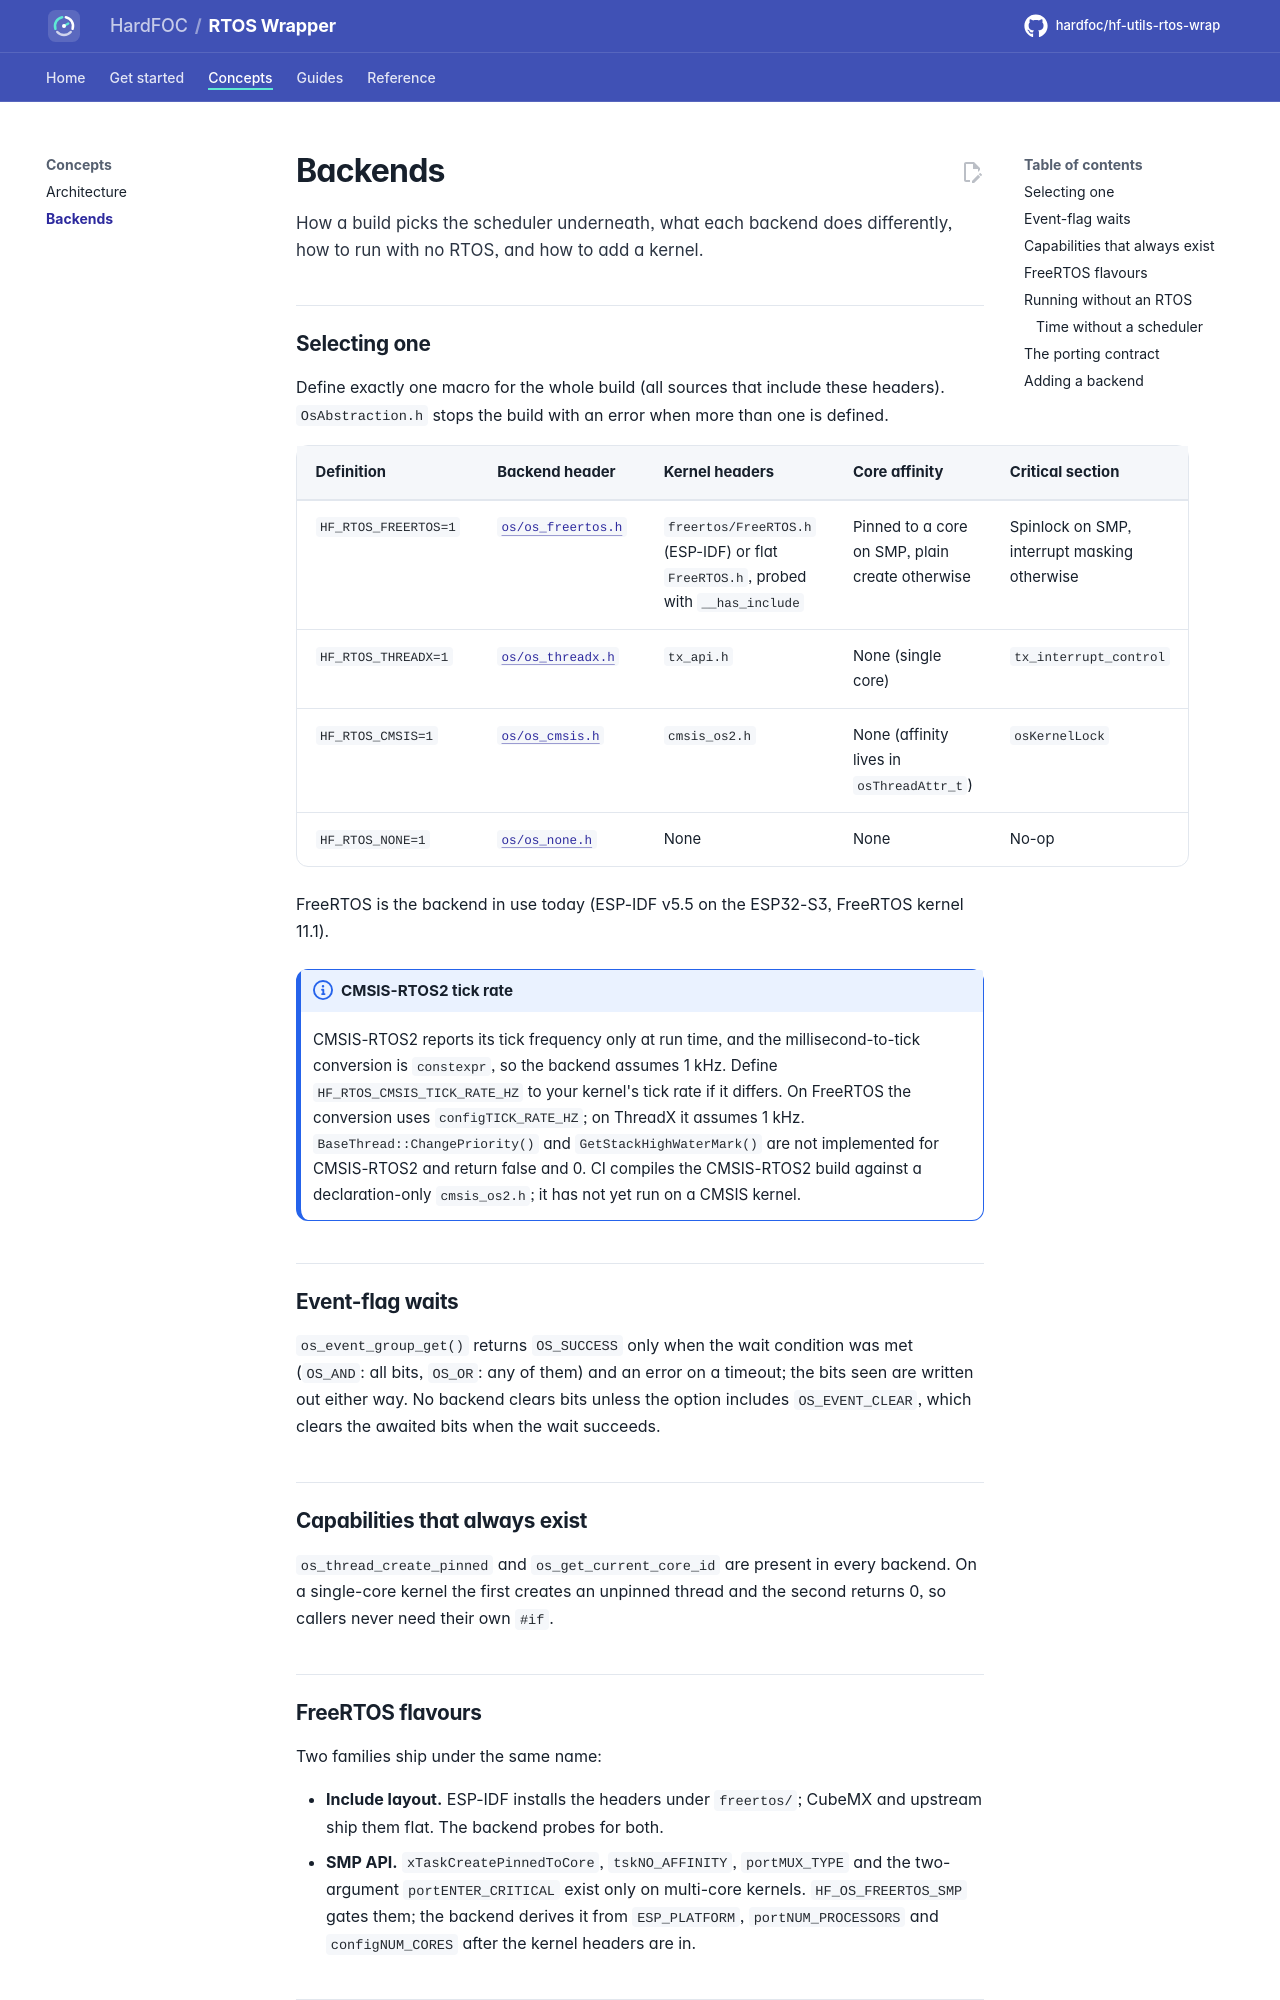

repository: hardfoc/hf-utils-rtos-wrap · page: dev/backends/index.html · generator: mkdocs

# Backends

How a build picks the scheduler underneath, what each backend does differently, how to run with no RTOS, and how
to add a kernel.

## Selecting one

Define exactly one macro for the whole build (all sources that include these headers). `OsAbstraction.h` stops
the build with an error when more than one is defined.

| Definition | Backend header | Kernel headers | Core affinity | Critical section |
| --- | --- | --- | --- | --- |
| `HF_RTOS_FREERTOS=1` | [`os/os_freertos.h`](../include/os/os_freertos.h) | `freertos/FreeRTOS.h` (ESP-IDF) or flat `FreeRTOS.h`, probed with `__has_include` | Pinned to a core on SMP, plain create otherwise | Spinlock on SMP, interrupt masking otherwise |
| `HF_RTOS_THREADX=1` | [`os/os_threadx.h`](../include/os/os_threadx.h) | `tx_api.h` | None (single core) | `tx_interrupt_control` |
| `HF_RTOS_CMSIS=1` | [`os/os_cmsis.h`](../include/os/os_cmsis.h) | `cmsis_os2.h` | None (affinity lives in `osThreadAttr_t`) | `osKernelLock` |
| `HF_RTOS_NONE=1` | [`os/os_none.h`](../include/os/os_none.h) | None | None | No-op |

FreeRTOS is the backend in use today (ESP-IDF v5.5 on the ESP32-S3, FreeRTOS kernel 11.1).

!!! note "CMSIS-RTOS2 tick rate"
    CMSIS-RTOS2 reports its tick frequency only at run time, and the millisecond-to-tick conversion is
    `constexpr`, so the backend assumes 1 kHz. Define `HF_RTOS_CMSIS_TICK_RATE_HZ` to your kernel's tick rate if
    it differs. On FreeRTOS the conversion uses `configTICK_RATE_HZ`; on ThreadX it assumes 1 kHz.
    `BaseThread::ChangePriority()` and `GetStackHighWaterMark()` are not implemented for CMSIS-RTOS2 and return
    false and 0. CI compiles the CMSIS-RTOS2 build against a declaration-only `cmsis_os2.h`; it has not yet run on
    a CMSIS kernel.

## Event-flag waits

`os_event_group_get()` returns `OS_SUCCESS` only when the wait condition was met (`OS_AND`: all bits, `OS_OR`:
any of them) and an error on a timeout; the bits seen are written out either way. No backend clears bits unless
the option includes `OS_EVENT_CLEAR`, which clears the awaited bits when the wait succeeds.

## Capabilities that always exist

`os_thread_create_pinned` and `os_get_current_core_id` are present in every backend. On a single-core kernel the
first creates an unpinned thread and the second returns 0, so callers never need their own `#if`.
